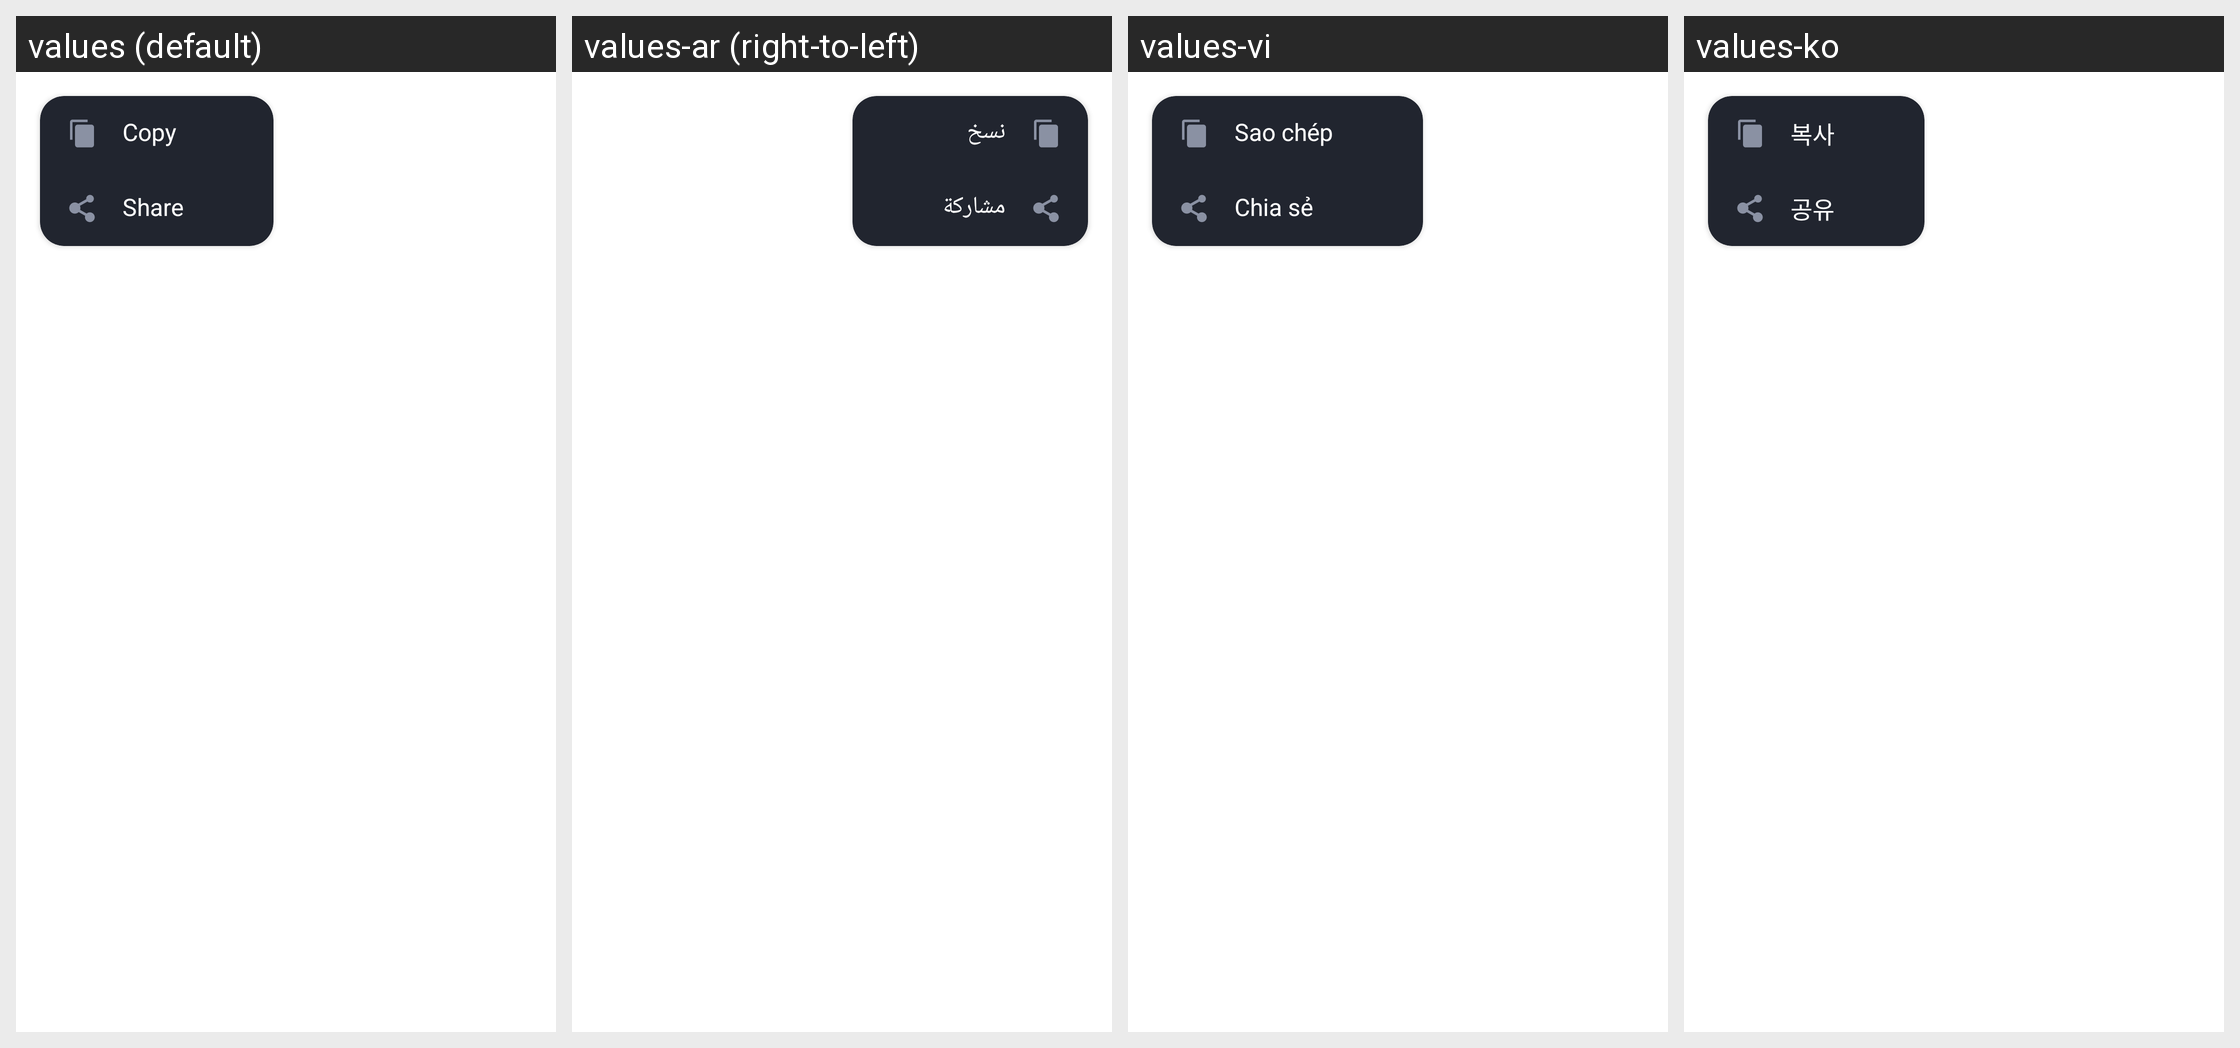

This grid shows one Android layout under several languages. Give, for every string resource on the screen, its name, the default text and each shown locale's text.
Android screen res/layout/layout_dialog_web_view_more_profuct.xml rendered under 4 locales, left to right: values (default), values-ar (right-to-left), values-vi, values-ko. Device: Nexus 5 (rendered at 1080×1920; each locale shown at half size, 540×960, under a caption strip naming it); theme AppTheme.
Other locales in the repository, not shown: values-bn, values-bn-rIN, values-de, values-es, values-fa, values-fr, values-hi, values-in, values-it, values-ja, values-ms, values-nl, values-pl, values-pt, values-ru, values-sv, values-th, values-th-rTH, values-tr, values-uk, values-zh-rCN, values-zh-rTW.
Strings drawn on this screen, with the default value and each locale's value (text and hints the layout hard-codes, and strings that could not be matched under every locale, appear in the picture but are not listed):

copy
  values: Copy
  values-ar: نسخ
  values-vi: Sao chép
  values-ko: 복사

share
  values: Share
  values-ar: مشاركة
  values-vi: Chia sẻ
  values-ko: 공유
